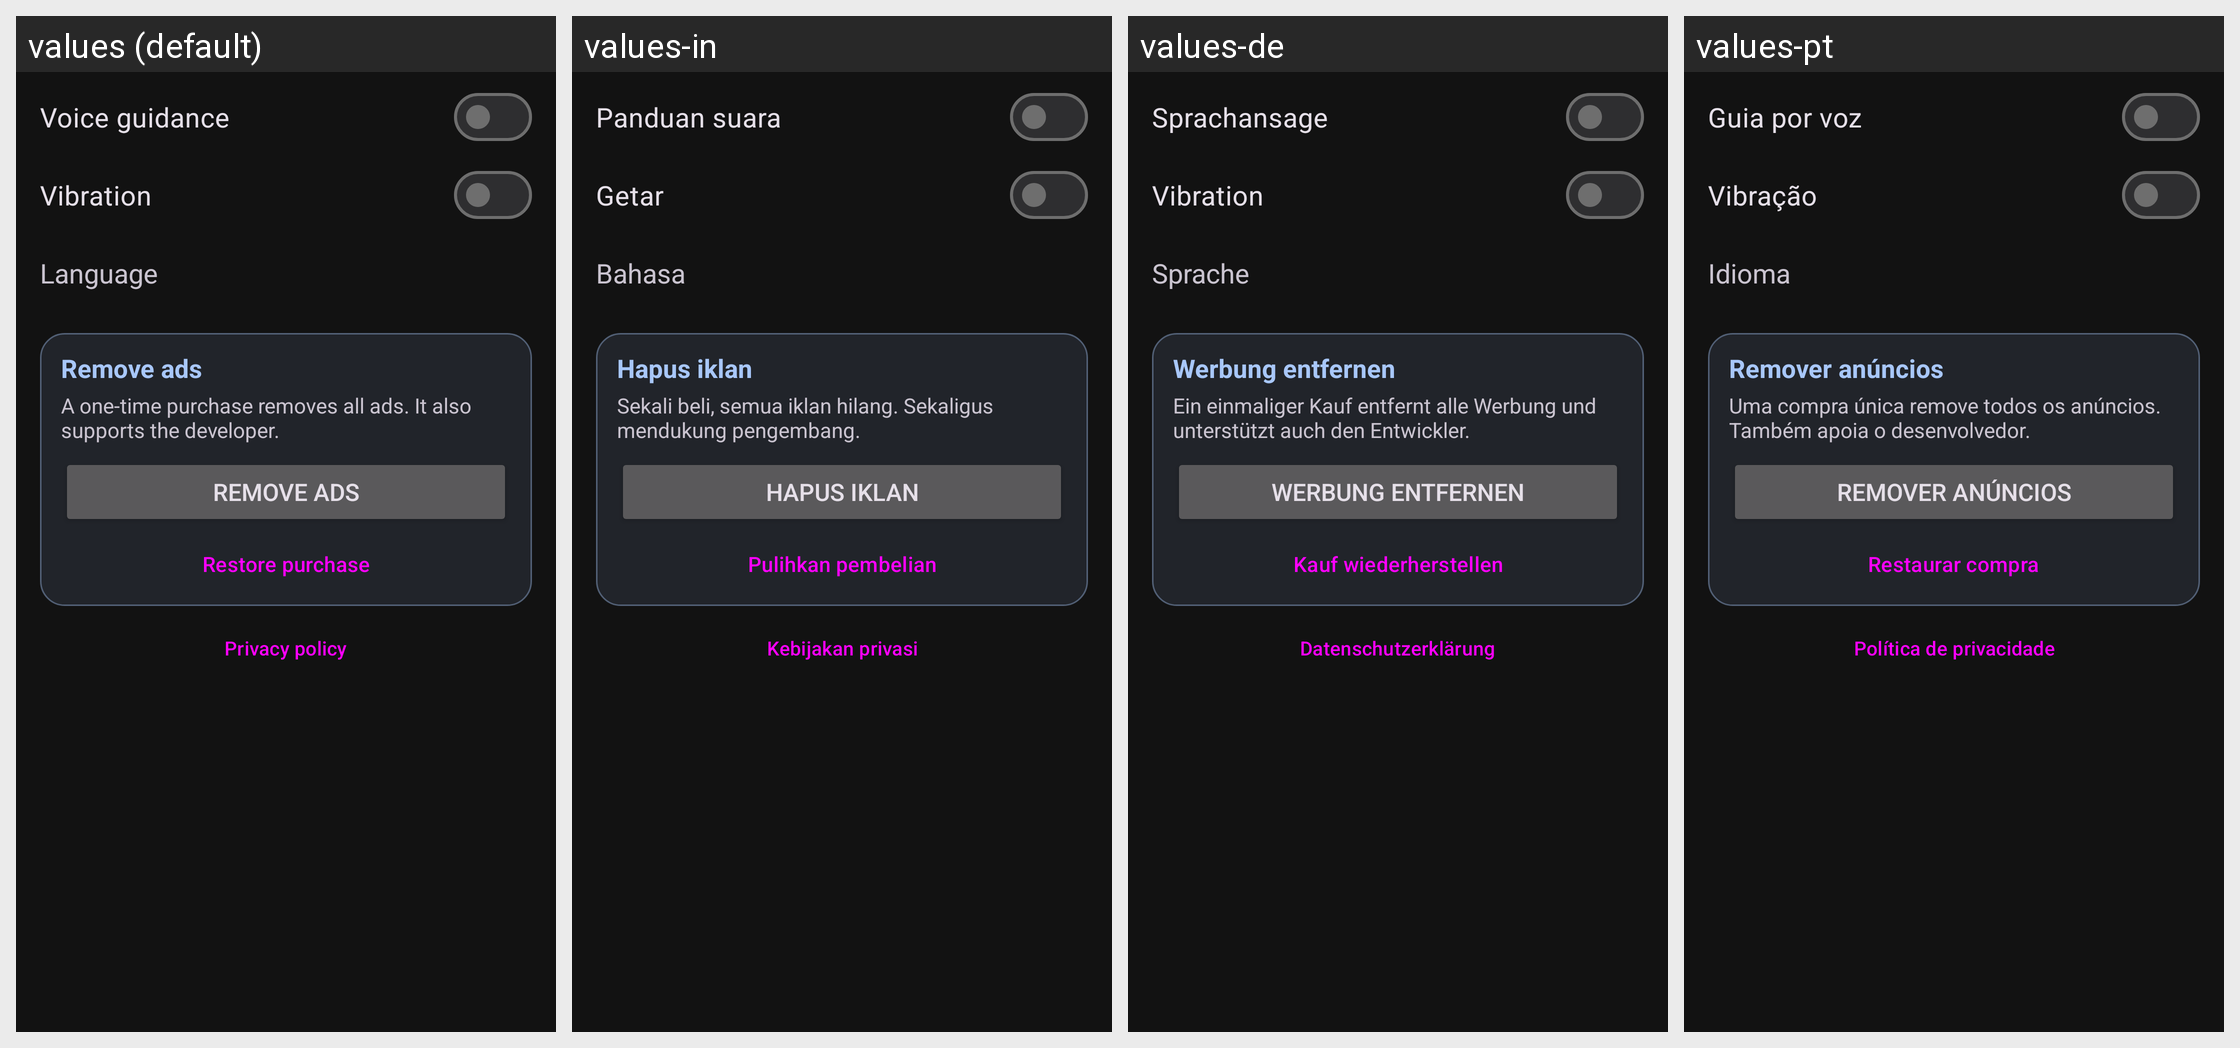

Translations of the strings shown on this Android screen, per locale in the grid:
Android screen res/layout/dialog_settings.xml rendered under 4 locales, left to right: values (default), values-in, values-de, values-pt. Device: Nexus 5 (rendered at 1080×1920; each locale shown at half size, 540×960, under a caption strip naming it); theme Theme.FindGlasses.
Other locales in the repository, not shown: values-ar, values-es, values-fr, values-hi, values-it, values-ja, values-ko, values-ru, values-th, values-tr, values-vi, values-zh-rCN, values-zh-rTW.
Strings drawn on this screen, with the default value and each locale's value (text and hints the layout hard-codes, and strings that could not be matched under every locale, appear in the picture but are not listed):

settings_voice
  values: Voice guidance
  values-in: Panduan suara
  values-de: Sprachansage
  values-pt: Guia por voz

settings_vibration
  values: Vibration
  values-in: Getar
  values-de: Vibration
  values-pt: Vibração

settings_language
  values: Language
  values-in: Bahasa
  values-de: Sprache
  values-pt: Idioma

support_title
  values: Remove ads
  values-in: Hapus iklan
  values-de: Werbung entfernen
  values-pt: Remover anúncios

support_body
  values: A one-time purchase removes all ads. It also supports the developer.
  values-in: Sekali beli, semua iklan hilang. Sekaligus mendukung pengembang.
  values-de: Ein einmaliger Kauf entfernt alle Werbung und unterstützt auch den Entwickler.
  values-pt: Uma compra única remove todos os anúncios. Também apoia o desenvolvedor.

restore_purchases
  values: Restore purchase
  values-in: Pulihkan pembelian
  values-de: Kauf wiederherstellen
  values-pt: Restaurar compra

privacy_policy
  values: Privacy policy
  values-in: Kebijakan privasi
  values-de: Datenschutzerklärung
  values-pt: Política de privacidade
